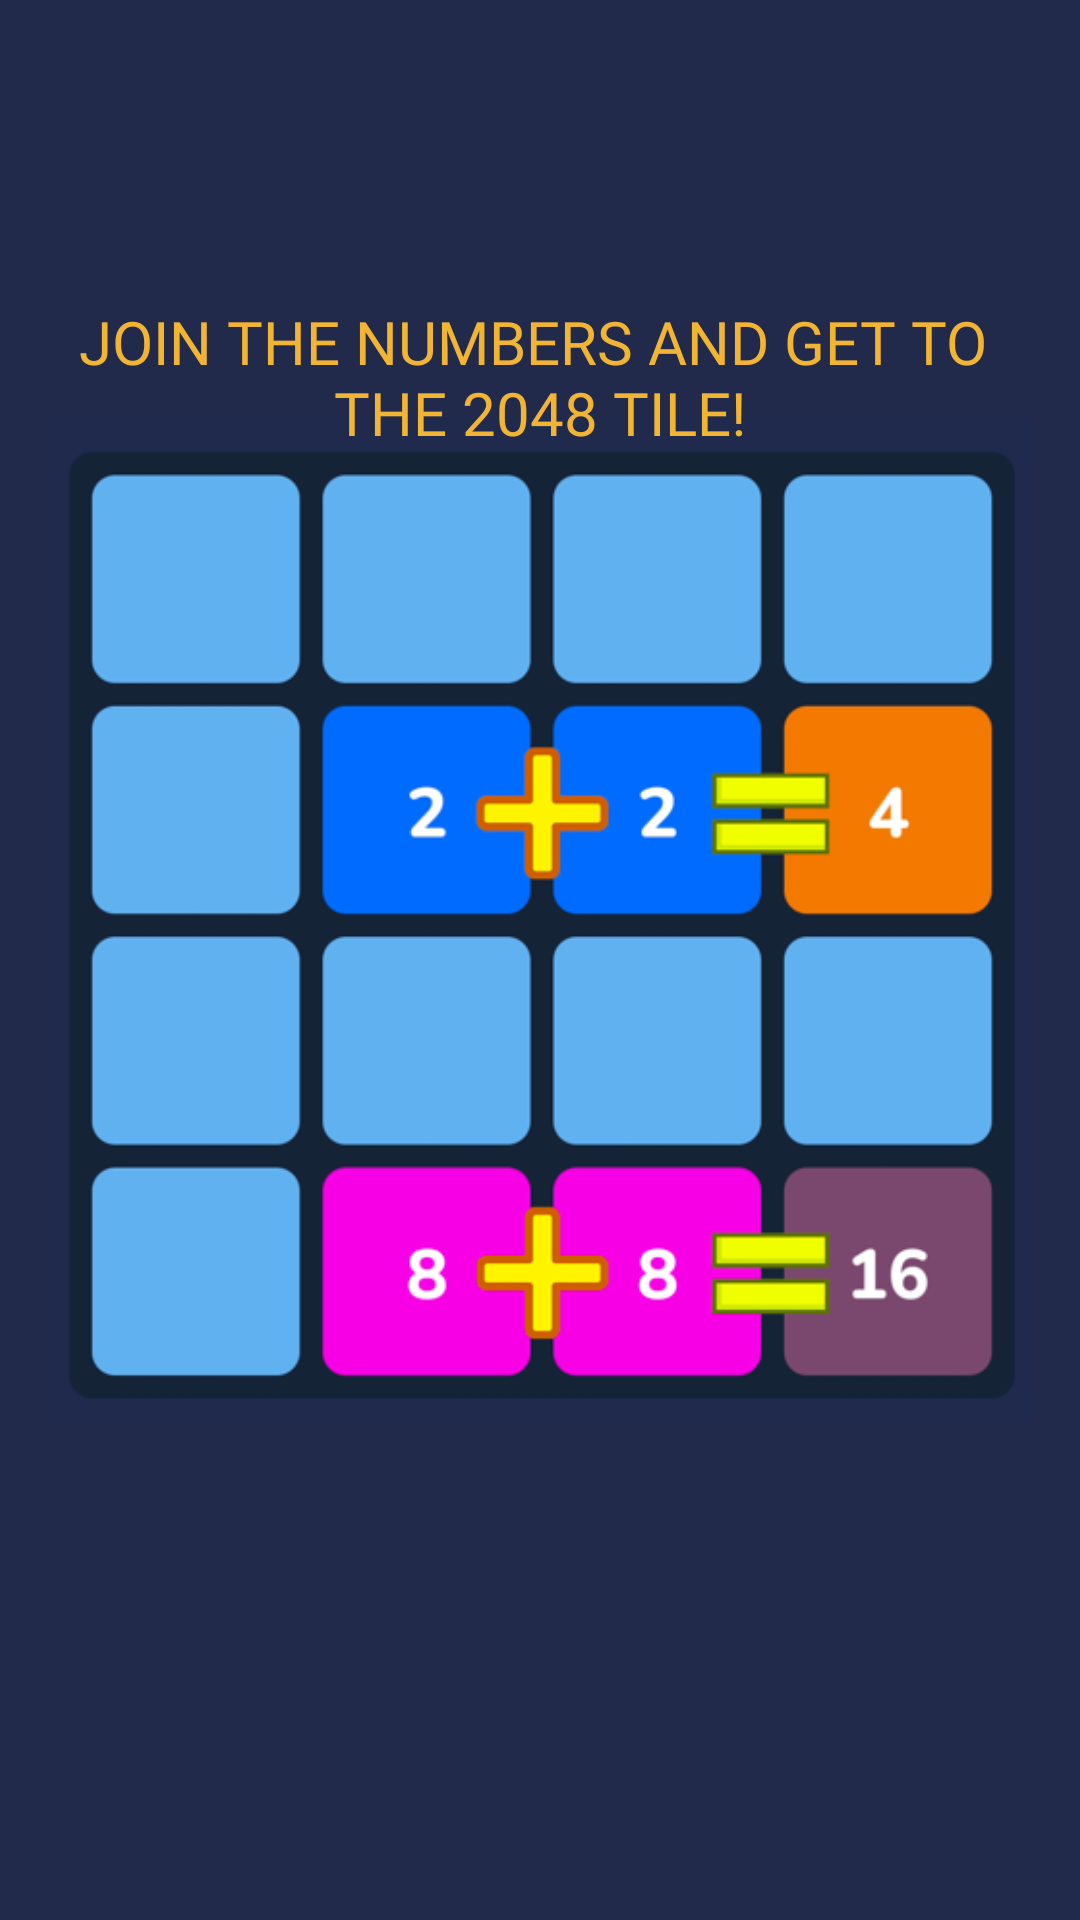

Write the Android layout XML for this screen, with the resource values it uses.
<!-- AndroidManifest.xml: application theme Theme._2048 -->
<!-- res/layout/page_info_three.xml -->
<?xml version="1.0" encoding="utf-8"?>
<androidx.constraintlayout.widget.ConstraintLayout xmlns:android="http://schemas.android.com/apk/res/android"
    android:layout_width="match_parent"
    android:layout_height="match_parent"
    xmlns:app="http://schemas.android.com/apk/res-auto"
    xmlns:tools="http://schemas.android.com/tools"
    android:background="@color/my_color">


    <ImageView
        android:id="@+id/image"
        android:layout_width="wrap_content"
        android:layout_height="512dp"
        android:src="@drawable/ic_info_3"
        app:layout_constraintBottom_toBottomOf="parent"
        app:layout_constraintEnd_toEndOf="parent"
        app:layout_constraintStart_toStartOf="parent"
        app:layout_constraintTop_toTopOf="parent"
        app:layout_constraintVertical_bias="0.4"
        tools:ignore="ContentDescription"
        android:padding="16dp"/>

    <TextView
        android:layout_width="wrap_content"
        android:layout_height="wrap_content"
        android:fontFamily="@font/nunito_bold"
        android:gravity="center"
        android:text="@string/join"
        android:textColor="#f2b433"
        android:textSize="20sp"
        app:layout_constraintBottom_toBottomOf="parent"
        app:layout_constraintEnd_toEndOf="parent"
        app:layout_constraintStart_toStartOf="parent"
        app:layout_constraintTop_toTopOf="parent"
        app:layout_constraintVertical_bias="0.17000002" />

</androidx.constraintlayout.widget.ConstraintLayout>
<!-- resources referenced by this layout -->
<resources>
  <color name="my_color">#222a4b</color>
  <!-- drawable ic_info_3: png bitmap (drawable, 44851 bytes) -->
  <string name="join">JOIN THE NUMBERS AND GET TO \nTHE 2048 TILE!</string>
  <style name="Theme._2048" parent="Base.Theme._2048">
          <item name="android:windowIsTranslucent">true</item>
      </style>
  <style name="Base.Theme._2048" parent="Theme.Material3.DayNight.NoActionBar">
          
          <item name="android:statusBarColor">@color/my_color</item>
          <item name="android:navigationBarColor">@color/my_color</item>
      </style>
</resources>
